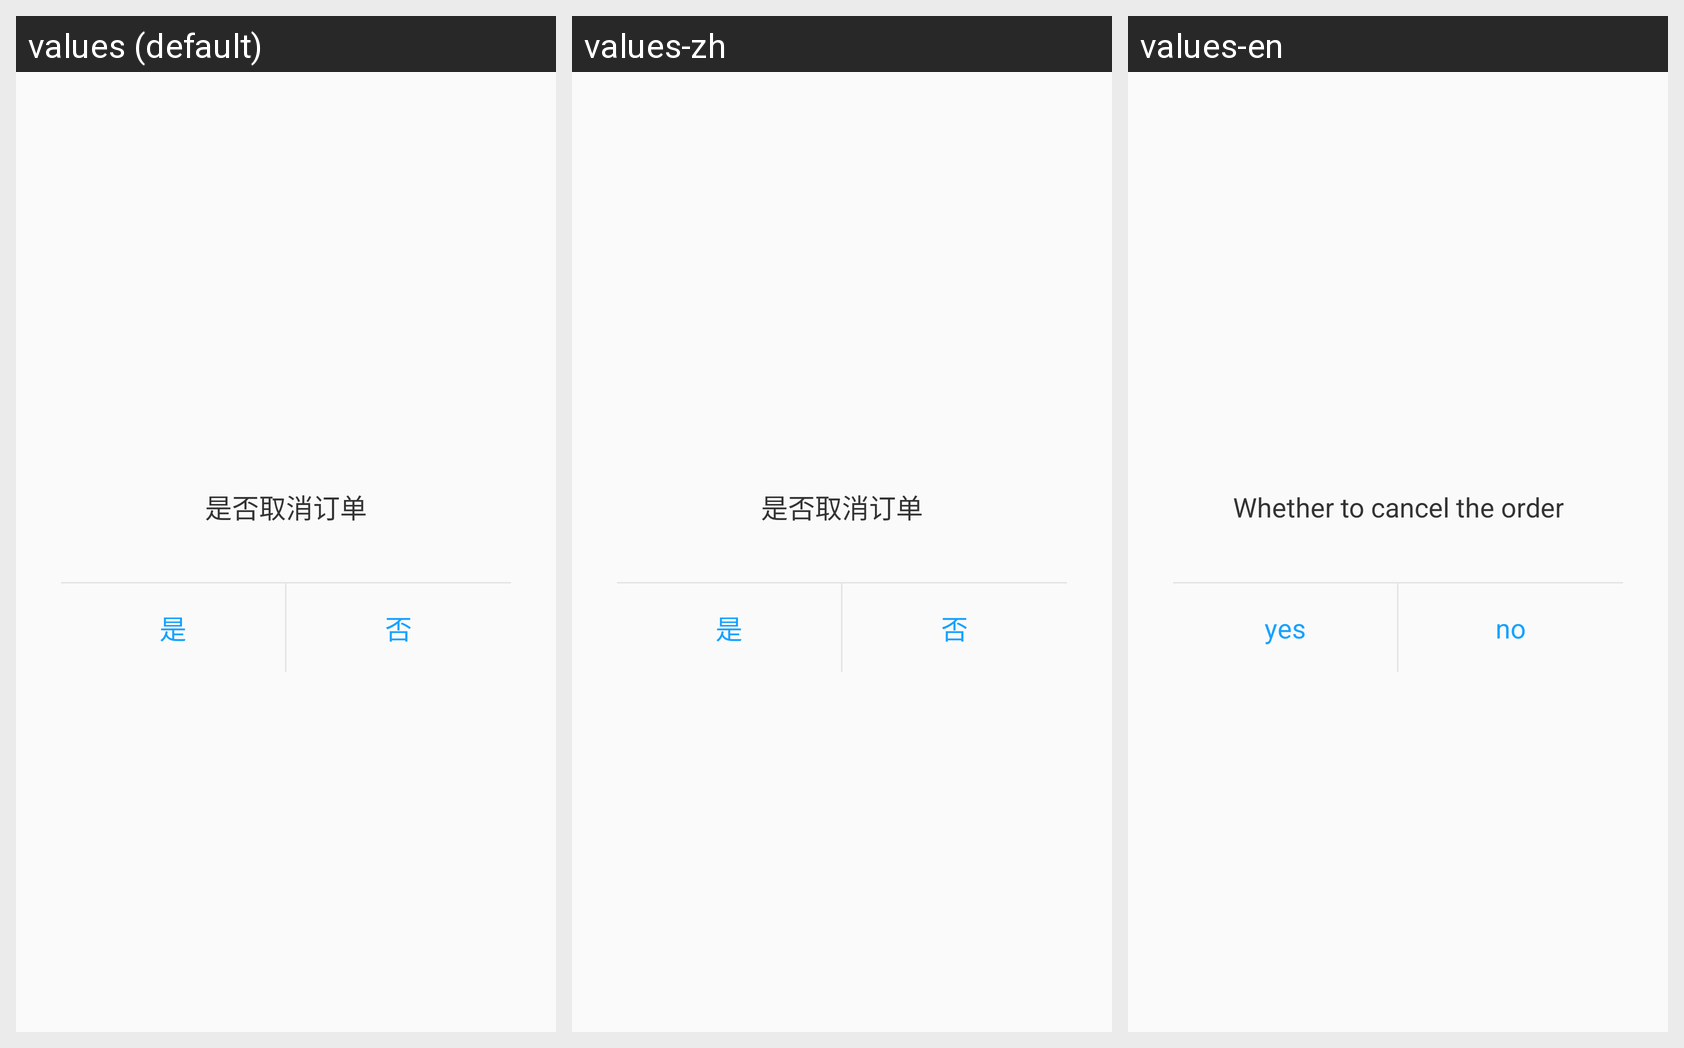

This grid shows one Android layout under several languages. Give, for every string resource on the screen, its name, the default text and each shown locale's text.
Android screen res/layout/dialog_itemview.xml rendered under 3 locales, left to right: values (default), values-zh, values-en. Device: Nexus 5 (rendered at 1080×1920; each locale shown at half size, 540×960, under a caption strip naming it); theme ImageTranslucentTheme.
Strings drawn on this screen, with the default value and each locale's value (text and hints the layout hard-codes, and strings that could not be matched under every locale, appear in the picture but are not listed):

dialog_tipsimple
  values: 是否取消订单
  values-zh: 是否取消订单
  values-en: Whether to cancel the order

tv_yes
  values: 是
  values-zh: 是
  values-en: yes

tv_no
  values: 否
  values-zh: 否
  values-en: no
